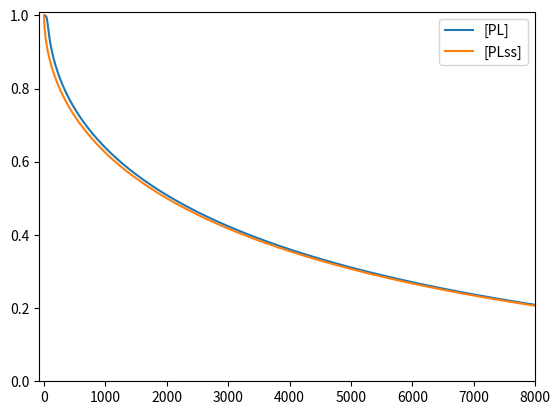
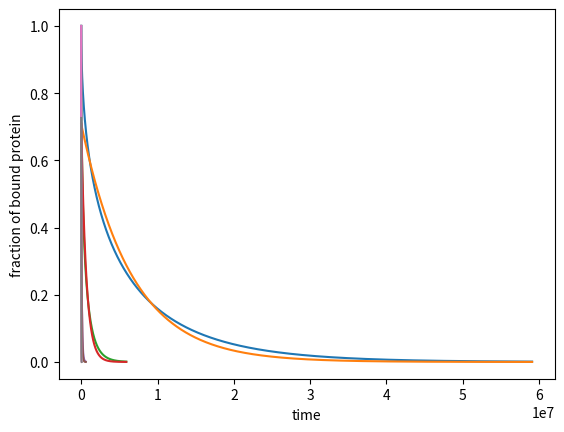
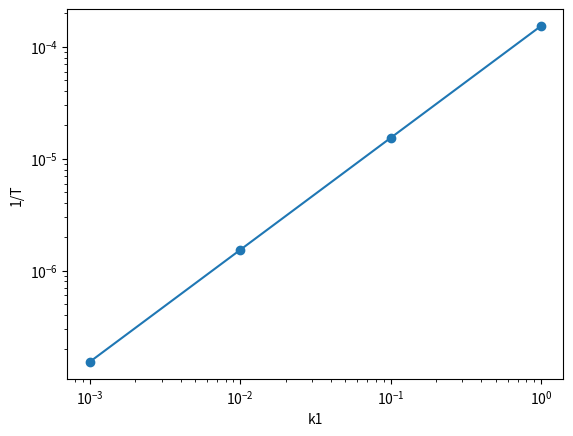

These figures' Python source, in order:
import numpy as np
import matplotlib.pyplot as plt
from scipy.optimize import fsolve
import scipy

#parameters
ka = 10    #membrane to protein binding rate (1/(M*s))
kd = 0.01  #protein to membrane dissociation rate (1/s), aka k_{-a}
pt = 1     #total protein (M), aka [P_{t}]
k1 = 0.1   #membrane to water partitioning rate (1/s), aka k_{lw}

#full differential equations describing a washout experiment
def pl_flux(pl, lm):
    #this returns d[PL]/dt
    return ka*(pt - pl)*lm - kd*pl

def lm_flux(pl, lm):
    #this returns d[LM]/dt
    return -k1*lm - pl_flux(pl,lm)

#differential equation for steady state
def pl_flux_ss(pl):
    #this returns d[LM]/dt for the steady state
    return -pl*kd*k1/(k1+ka*(pt-pl))

#integrator settings
dt = 0.01
tmax = 800000

#initial ligand concentration in the membrane
lm = 10

#set initial protein-ligand complex concentration so that 
#  the system is in equilibrium prior to the start of ligand washout
pl = pt*lm/(lm+kd/ka)
pl_ss = pl

#data collection
    #timesteps
t_trj = [0]
    #full differential equations
pl_trj = [pl]
lm_trj = [lm]
    #steady state differential equation
pl_ss_trj = [pl_ss]

#integrate with euler integrator
for t in range(tmax):
    t_trj.append((t+1)*dt)

    #full diffeqs
    pl += pl_flux(pl,lm)*dt
    lm += lm_flux(pl,lm)*dt
    pl_trj.append(pl)
    lm_trj.append(lm)

    #steady state
    pl_ss += pl_flux_ss(pl_ss)*dt
    pl_ss_trj.append(pl_ss)

#plot trajectories
plt.plot(t_trj, pl_trj)
#plt.plot(t_trj, lm_trj)
plt.plot(t_trj, pl_ss_trj)

pad = 0.01
plt.xlim(-tmax*dt*pad,tmax*dt)
plt.ylim(0,pt*(1+pad))

plt.legend(["[PL]", "[PLss]"])
plt.show()

#note that x and y here are not the same as below
#solve x = f(y, params) to obtain y at fixed x intervals dx
def solve_implicit_at_fixed_intervals(x_y, dy_dx_y, params, y0, y1, dx, tolerance=-1):
    
    if tolerance == -1:
        tolerance = dx/100 #1% step size error
    
    x_trj = []
    y_trj = []
    
    y = y0
    while y >= y1:
        y_trj.append(y)
        x_trj.append(x_y(y, *params))

        #linear estimate of y step that will yield desired x step
        dy = dy_dx_y(y, *params)*dx
        if y+dy <= 0: #this is needed because our current expression x(y) contains a logarithm
            dy = -y/2
            
        #check if x step is actually right and adjust otherwise until it converges
        dy_over = dy
        dy_under = 0

        while abs(abs(x_y(y+dy, *params)-x_trj[-1])-dx) > tolerance:
            if abs(x_y(y+dy, *params)-x_trj[-1])-dx > tolerance:
                dy_over = dy
                dy = (dy_over + dy_under)/2
            elif abs(x_y(y+dy, *params)-x_trj[-1])-dx < -tolerance:
                dy_under = dy
                dy = (dy_over + dy_under)/2  
                                
        y += dy
        
    return x_trj, y_trj

#equations for fraction of bound protein over time derived from steady state
def t_x(x, kd, ka, pt, k1):
    return (-(k1 + ka*pt)*np.log(x) + ka*pt*(x-1))/(kd*k1)

def dx_dt_x(x, kd, ka, pt, k1):
    return -x*kd*k1/(k1 + ka*pt*(1-x))

#parameters
ka = 100   #membrane to protein binding rate (1/(M*s))
kd = 0.01  #protein to membrane dissociation rate (1/s), aka k_{-a}
pt = 1     #total protein (M), aka [P_{t}]
#k1 = 0.01

#k_exp = m*k1*kd/(ka*pt), where m is about 1.52. 
#This is independent of the data length in the limit of t--> inf,
#but not in the limit of t-->0 

#ligand bound protein fraction range to fit exponential over and the timestep
x0 = 1
x1 = 0.001
dt = 100

#scan across k1 values and record the resulting tau
k1s = []
taus = []
lasttau = 10000000 #used to help the exponential fit converge faster

check_timesteps = False #for debugging

for lnk1 in np.arange(-3, 1, 1):
    
    k1 = 10.0**lnk1 #this is an efficient way of scanning across several orders of magnitude of k1
    
    params = (kd, ka, pt, k1)
    k1s.append(k1)    
    print(k1)
    
    t, x = solve_implicit_at_fixed_intervals(t_x, dx_dt_x, params, x0, x1, dt, tolerance=-1)
    plt.plot(t,x)
    #plt.show()

    if check_timesteps:
        #verify uniform timesteps
        delta_t = [t[i+1]-t[i] for i in range(len(t)-1)]
        plt.plot(t[0:-1], delta_t)
        plt.show()

    #direct exponential least squares fit
    #this is not the same as a fit to linearized data, which is biased and will yield worse approximations
    cf = scipy.optimize.curve_fit(lambda t,a,T: a*np.exp(-t/T), t, x, p0=(1, lasttau))
    taus.append(cf[0][1])
    lasttau = cf[0][1]

    #plot exponential fit
    xexp = [cf[0][0]*np.exp(-ti/cf[0][1]) for ti in t]

    plt.plot(t, xexp)
    #plt.show()

plt.xlabel("time")
plt.ylabel("fraction of bound protein")
plt.show()

#best fit tau values
taurates = [1/T for T in taus]
plt.scatter(k1s, taurates)

#approximate slope of the tau-vs-k1 line
#this has a variable intercept which does not match the functional form of eq. 33.
# slope, intercept, r_value, p_value, std_err = scipy.stats.linregress(k1s, taus)
# fit_line = slope*np.array(k1s) + intercept*np.ones(len(k1s))
# plt.plot(k1s, fit_line)

#linear fit with intercepts fixed at 0,0 to match eq. 33
#ignore the warning thrown here, which originates somewhere within linalg.lstsq and is not fixable by adjusting the parameters here
slope_0int, residuals, rank, s = np.linalg.lstsq(np.array(k1s)[:,np.newaxis], taurates)

#calculate the r^2 value from the residuals
total_sum_of_squares = sum([(k1-np.mean(k1s))**2 for k1 in k1s])
r_squared_0int = 1-residuals[0]/total_sum_of_squares
print(f"r-squared = {r_squared_0int}")

#plot best fit line
predicted_values_0int = slope_0int*np.array(k1s)
plt.plot(k1s, predicted_values_0int)

plt.xscale("log")
plt.yscale("log")
plt.xlabel("k1")
plt.ylabel("1/T")
plt.show()

#calculate beta_{mse1} from eq. 32
beta = slope_0int[0]*ka*pt/kd
print(f"beta={beta}")
